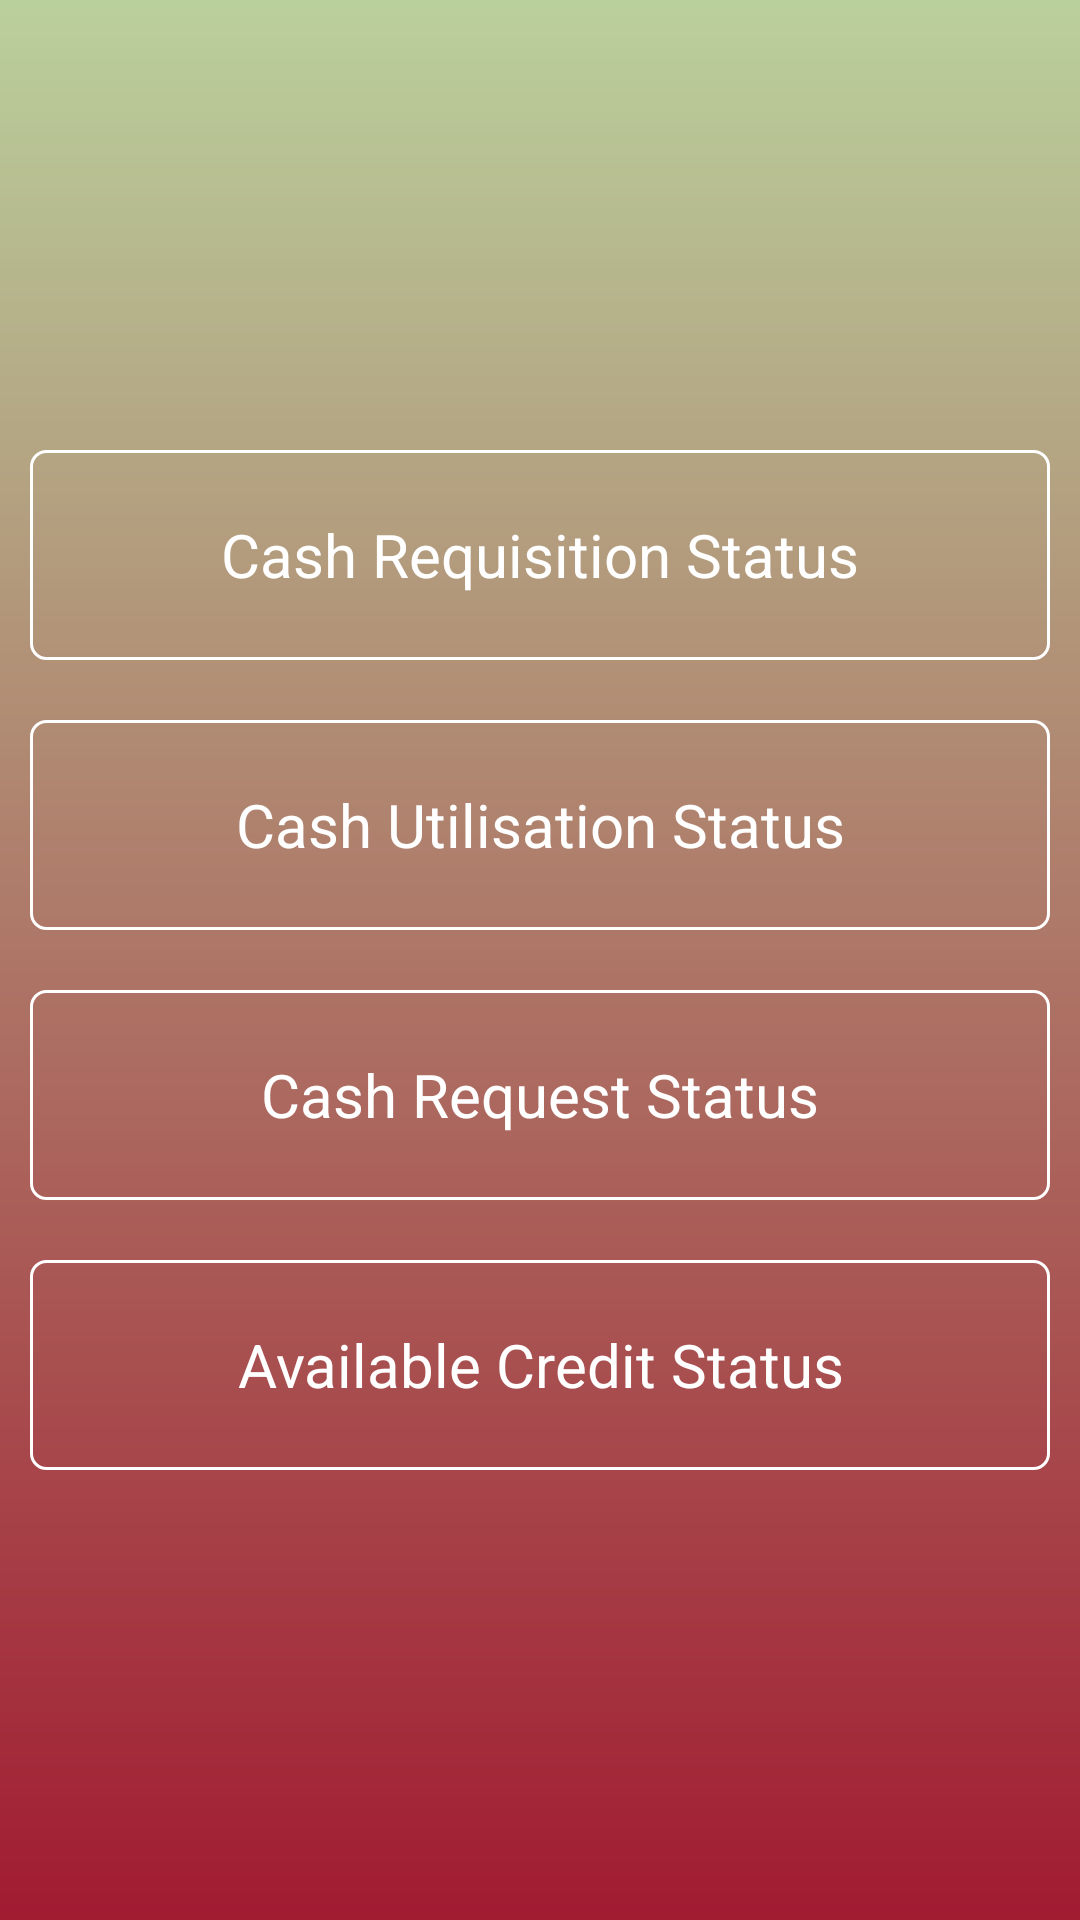

Android layout source for this screen:
<!-- AndroidManifest.xml: application theme AppTheme -->
<!-- res/layout/activity_status_page.xml -->
<?xml version="1.0" encoding="utf-8"?>
<RelativeLayout xmlns:android="http://schemas.android.com/apk/res/android"
    android:layout_width="match_parent"
    android:layout_height="match_parent"
    android:orientation="vertical"
    android:background="@drawable/gradient_effect_status">
    <LinearLayout style="@style/option_listing_center">
    <LinearLayout
        android:id="@+id/cashRequisitionStatus"
        style="@style/option_listing"
        android:background="@drawable/curved_corner_option_button_ruby">

        <TextView
            android:layout_width="match_parent"
            android:layout_height="match_parent"
            android:text="@string/cash_requisition_status"
            style="@style/option_listing_text"/>
    </LinearLayout>
    <LinearLayout
        android:id="@+id/cashUtiStatus"
        style="@style/option_listing"
        android:background="@drawable/curved_corner_option_button_ruby">

        <TextView
            android:layout_width="match_parent"
            android:layout_height="match_parent"
            android:text="@string/cash_utilisation_status"
            style="@style/option_listing_text"/>
    </LinearLayout>
    <LinearLayout
        android:id="@+id/cashRequestStatus"
        style="@style/option_listing"
        android:background="@drawable/curved_corner_option_button_ruby">

        <TextView
            android:layout_width="match_parent"
            android:layout_height="match_parent"
            android:text="@string/cash_request_status"
            style="@style/option_listing_text"/>
    </LinearLayout>
    <LinearLayout
        android:id="@+id/availableCreditStatus"
        style="@style/option_listing"
        android:background="@drawable/curved_corner_option_button_ruby">

        <TextView
            android:layout_width="match_parent"
            android:layout_height="match_parent"
            android:text="@string/available_credit_status"
            style="@style/option_listing_text"/>
    </LinearLayout>
    </LinearLayout>
</RelativeLayout>
<!-- resources referenced by this layout -->
<resources>
  <!-- drawable curved_corner_option_button_ruby (drawable) -->
  <?xml version="1.0" encoding="utf-8"?>
  <selector xmlns:android="http://schemas.android.com/apk/res/android" >
      <item android:state_pressed="true" >
          <shape android:shape="rectangle"  >
              <corners android:radius="5dip" />
              <stroke android:width="1dip" android:color="#ffffff" />
              <gradient android:angle="-90" android:startColor="#ffffff" android:endColor="#ffffff"  />
          </shape>
      </item>
      <item android:state_focused="true">
          <shape android:shape="rectangle"  >
              <corners android:radius="5dip" />
              <stroke android:width="1dip" android:color="#ffffff" />
              <solid android:color="#ffffff"/>
          </shape>
      </item>
      <item >
          <shape android:shape="rectangle"  >
              <corners android:radius="5dip" />
              <stroke android:width="1dip" android:color="#ffffff" />
             
          </shape>
      </item>
  </selector>
  <!-- drawable gradient_effect_status (drawable) -->
  <shape xmlns:android="http://schemas.android.com/apk/res/android"
      android:shape="rectangle">
      <gradient
          android:startColor="#BAD09C"
          android:endColor="#A11B31"
          android:angle="-270" />
  </shape>
  <string name="available_credit_status">Available Credit Status</string>
  <string name="cash_request_status">Cash Request Status</string>
  <string name="cash_requisition_status">Cash Requisition Status</string>
  <string name="cash_utilisation_status">Cash Utilisation Status</string>
  <style name="option_listing">
          <item name="android:layout_width">match_parent</item>
          <item name="android:layout_height">70dp</item>
          <item name="android:orientation">vertical</item>
          <item name="android:layout_margin">10dp</item>
  
      </style>
  <style name="option_listing_center">
          <item name="android:layout_width">match_parent</item>
         <item name="android:layout_height">wrap_content</item>
          <item name="android:orientation">vertical</item>
          <item name="android:layout_centerVertical">true</item>
  
      </style>
  <style name="option_listing_text">
          <item name="android:textColor">@color/white</item>
          <item name="android:textSize">20dp</item>
          <item name="android:gravity">center</item>
      </style>
  <style name="AppTheme" parent="Theme.AppCompat.Light.DarkActionBar">
          
          <item name="colorPrimary">@color/colorPrimary</item>
          <item name="colorPrimaryDark">@color/colorPrimaryDark</item>
          <item name="colorAccent">@color/colorAccent</item>
      </style>
  <color name="white">#ffffff</color>
  <color name="colorPrimary">#314068</color>
  <color name="colorPrimaryDark">#4A5F8E</color>
  <color name="colorAccent">#4D6C96</color>
</resources>
